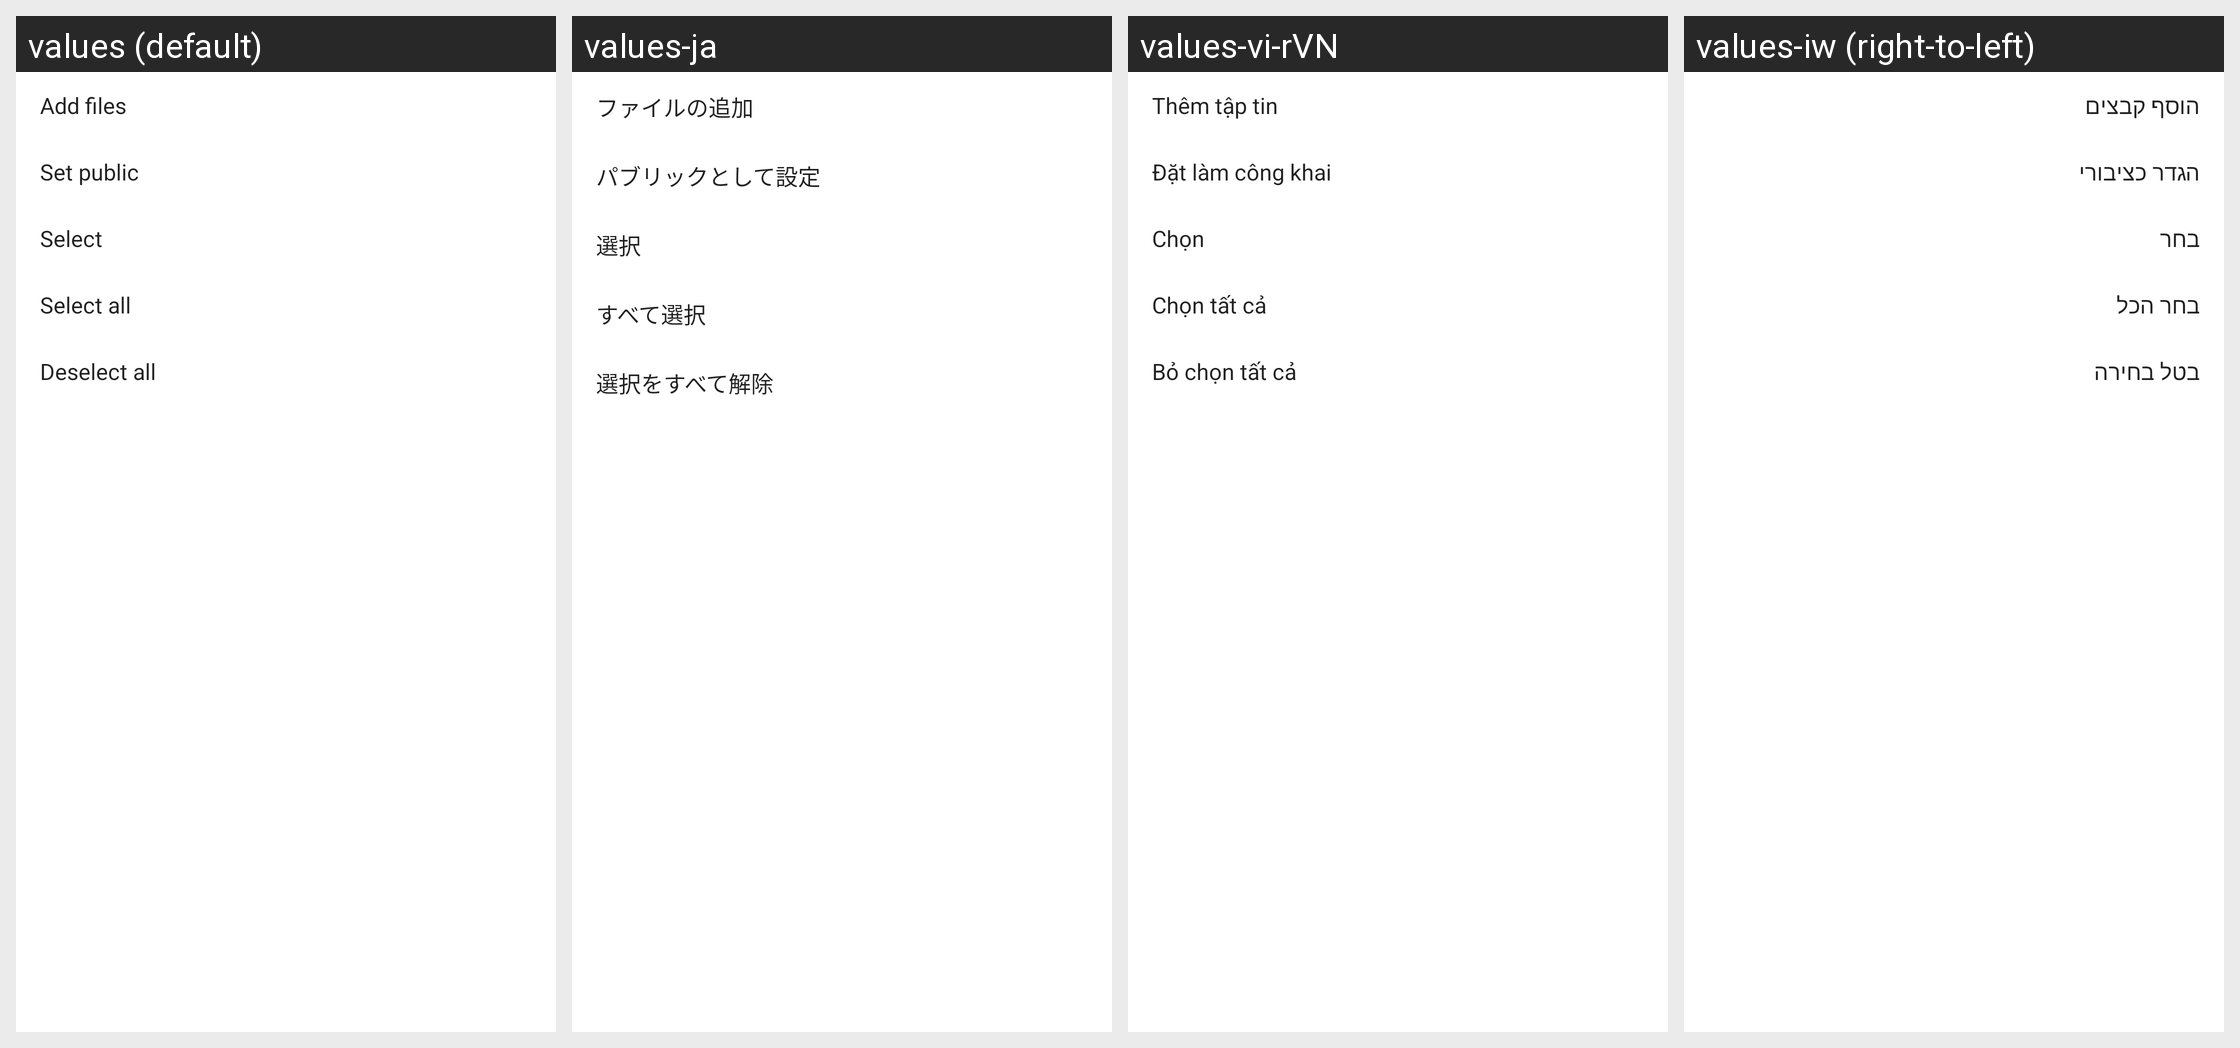

The same Android screen rendered under several of its app's locales, left to right. List the strings drawn on it with the default value and each locale's translation.
Android screen res/layout/private_more_menu.xml rendered under 4 locales, left to right: values (default), values-ja, values-vi-rVN, values-iw (right-to-left). Device: Nexus 5 (rendered at 1080×1920; each locale shown at half size, 540×960, under a caption strip naming it); theme FileManagerOperTheme.
Other locales in the repository, not shown: values-af, values-ar-rIL, values-bg-rBG, values-bn-rBD, values-ca, values-cs, values-da-rDK, values-de, values-el-rGR, values-en-rNZ, values-es-rMX, values-es-rUS, values-et-rEE, values-eu-rES, values-fa-rIR, values-fi-rFI, values-fr-rCA, values-fr-rFR, values-gl-rES, values-hi-rIN, values-hr-rHR, values-hu, values-in, values-is-rIS, values-it-rIT, values-kl-rGL, values-km-rKH, values-ko, values-lo-rLA, values-lt-rLT, values-lv-rLV, values-mk-rMK, values-ms, values-my-rMM, values-nb-rNO, values-nl, values-pl-rPL, values-pt, values-pt-rBR, values-ro-rRO, values-ru-rRU, values-sk, values-sl, values-sq-rAL, values-sr, values-sv-rSE, values-sw-rTZ, values-th-rTH, values-tr, values-uk-rUA, values-ur-rPK, values-zh-rCN, values-zh-rHK, values-zh-rTW, values-zu.
Strings drawn on this screen, with the default value and each locale's value (text and hints the layout hard-codes, and strings that could not be matched under every locale, appear in the picture but are not listed):

add_files
  values: Add files
  values-ja: ファイルの追加
  values-vi-rVN: Thêm tập tin
  values-iw: הוסף קבצים

set_public
  values: Set public
  values-ja: パブリックとして設定
  values-vi-rVN: Đặt làm công khai
  values-iw: הגדר כציבורי

menu_select
  values: Select
  values-ja: 選択
  values-vi-rVN: Chọn
  values-iw: בחר

select_all
  values: Select all
  values-ja: すべて選択
  values-vi-rVN: Chọn tất cả
  values-iw: בחר הכל

deselect_all
  values: Deselect all
  values-ja: 選択をすべて解除
  values-vi-rVN: Bỏ chọn tất cả
  values-iw: בטל בחירה
